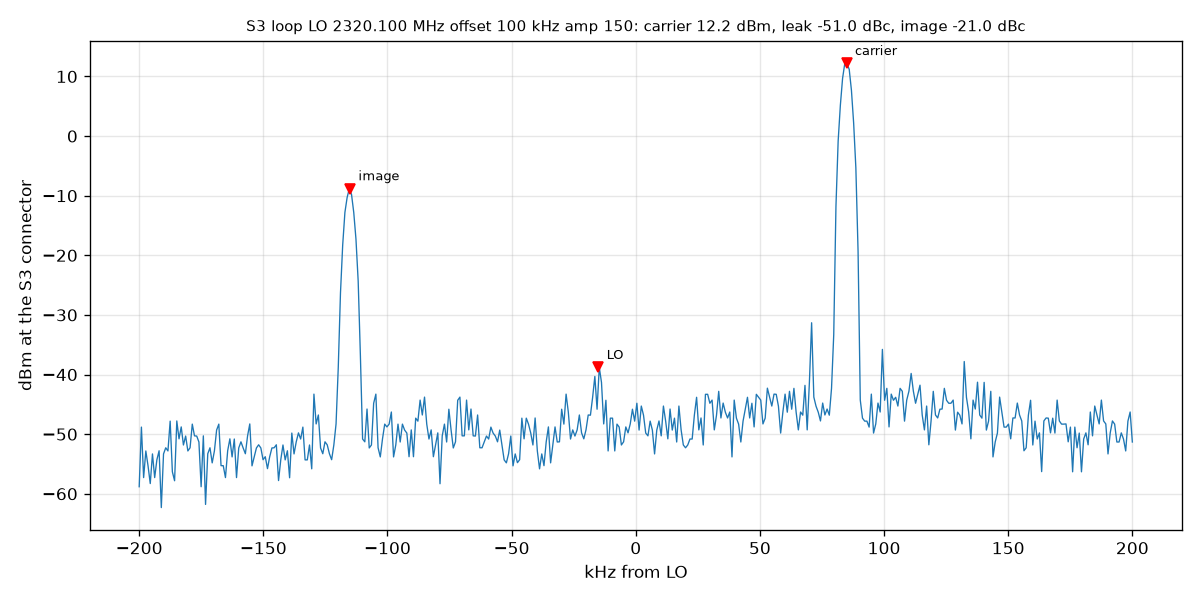

The file beside this chart, header and first rows:
freq_hz, dbm
2319900000, -58.81
2319900891, -48.81
2319901782, -57.28
2319902673, -52.81
2319903563, -55.31
2319904454, -58.28
2319905345, -53.31
2319906236, -57.28
2319907127, -54.28
2319908018, -52.78
2319908909, -62.31
2319909800, -53.31
2319910690, -52.28
2319911581, -52.81
2319912472, -47.81
2319913363, -56.31
2319914254, -57.81
2319915145, -47.78
2319916036, -50.78
2319916927, -48.78
2319917817, -51.81
2319918708, -50.31
2319919599, -52.81
2319920490, -52.28
2319921381, -48.31
2319922272, -50.28
2319923163, -50.31
2319924053, -51.31
2319924944, -58.81
2319925835, -50.28
2319926726, -61.78
2319927617, -53.28
2319928508, -52.28
2319929399, -54.81
2319930290, -52.81
2319931180, -49.31
2319932071, -48.31
2319932962, -55.28
2319933853, -55.28
2319934744, -57.28
2319935635, -52.78
2319936526, -50.78
2319937416, -53.81
2319938307, -50.81
2319939198, -57.28
2319940089, -52.31
2319940980, -51.28
2319941871, -52.31
2319942762, -53.28
2319943653, -50.28
2319944543, -48.28
2319945434, -55.31
2319946325, -53.81
2319947216, -52.31
2319948107, -51.78
2319948998, -52.31
2319949889, -54.28
2319950780, -53.78
2319951670, -55.78
2319952561, -53.78
... 390 more rows
